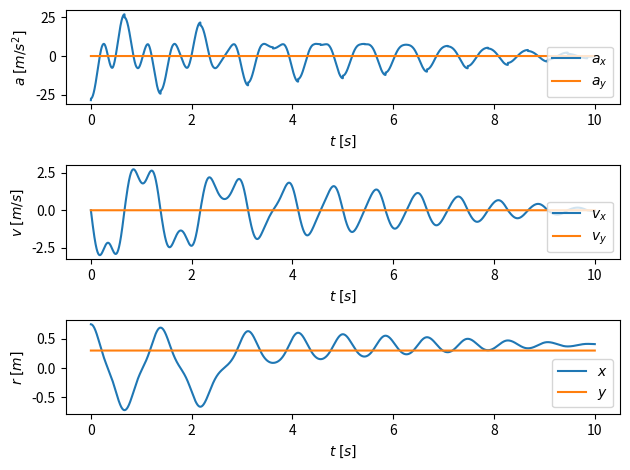

This figure's Python source:
import numpy as np
import matplotlib.pyplot as plt

class Sylinder:
    def __init__(self, h, k, l_0, m, mu, T, N):
        self.h = h
        self.k = k
        self.l_0 = l_0
        self.m = m
        self.mu = mu
        self.T = T

        self.N = N      # Antall tidssteg

        self.a = np.zeros([N+1, 2])
        self.v = np.zeros([N+1, 2])
        self.r = np.zeros([N+1, 2])
        self.t = np.linspace(0, T, N+1)

        self.i = np.array([1,0])        # Enhetsvektor x-akse
        self.j = np.array([0,1])        # Enhetsvektor y-akse

    def set_initial_condition(self, v0, x0): # Setter initialbetingelser
        self.r0 = x0*self.i + self.h*self.j
        self.v0 = v0
        l0 = np.linalg.norm(self.r0)
        re0 = self.r0 / l0
        self.a0 = -self.k/self.m * (l0 - self.l_0)*re0 + self.k/self.m*self.h*(1 - self.l_0/l0)*self.j

    def solve(self):    # Løser differensiallikninger med E-C
        t = self.t; a = self.a; v = self.v; r = self.r
        a[0] = self.a0
        v[0] = self.v0
        r[0] = self.r0
        self.r[:,1] = self.h
        for n in range(self.N):
            dt = t[n+1] - t[n]
            v[n+1,:] = v[n,:] + dt*a[n,:]
            v_len = np.linalg.norm(v[n+1,:])
            v_e = v[n+1,:] / v_len
            r[n+1,:] = r[n,:] + dt*v[n+1,:]
            l = np.linalg.norm(r[n+1,:])
            r_e = r[n+1,:] / l
            G = -self.m*9.81 *self.j
            F = -self.k * (l - self.l_0)*r_e
            N = self.k*self.h*(1 - self.l_0/l)*self.j - G
            if v_len > 1e-8:
                fd = -self.mu * np.linalg.norm(N) * v_e
            else:
                fd = 0
            a[n+1,:] = (F + N + G + fd)/self.m
        return self.a, self.v, self.r, self.t

method = Sylinder(h=0.3, k=500, l_0=0.5, m=5, mu = 0.05, T=10, N=100000)
method.set_initial_condition(v0=[0,0], x0=0.75)
a, v, r, t = method.solve()

if __name__ == '__main__':
    fig, ax = plt.subplots(3,1)
    ax[0].plot(t, a); ax[0].legend([r'$a_x$', r'$a_y$'], loc="lower right")
    ax[0].set_xlabel(r'$t\;[s]$'); ax[0].set_ylabel(r'$a\;[m/s^2]$')
    ax[1].plot(t, v); ax[1].legend([r'$v_x$', r'$v_y$'], loc="lower right")
    ax[1].set_xlabel(r'$t\;[s]$'); ax[1].set_ylabel(r'$v\;[m/s]$')
    ax[2].plot(t, r); ax[2].legend([r'$x$', r'$y$'], loc="lower right")
    ax[2].set_xlabel(r'$t\;[s]$'); ax[2].set_ylabel(r'$r\;[m]$')
    fig.tight_layout()
    # plt.savefig('oppgave_k.png')
    plt.show()
